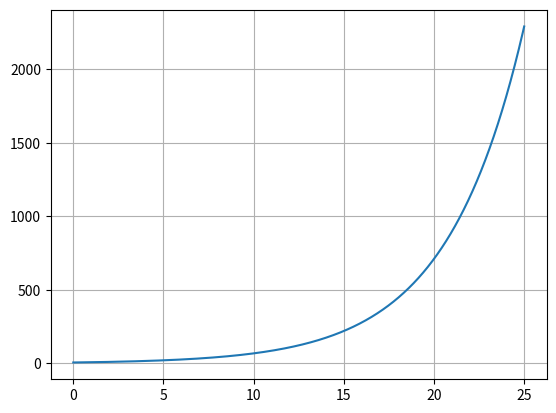

This chart was generated by the following Python code:
import math
import matplotlib.pyplot as plt

def f(x):
    return 6.594 * math.e**(0.234 * x)

x = 0
dx = 0.0001
N = 25
area = 0

y_list = []
x_list = []

while x < N:
    area += (f(x)*dx)
    y_list.append(f(x))
    x_list.append(x)
    x += dx

    if(len(y_list) < 2):
        print(x)
        continue

    if (y_list[-1] - y_list[-2]) > 160:
        break

print(f"Det første året økningen Netflix får i inntekter er større enn 160 er {2005 + x}")


plt.plot(x_list, y_list)
plt.grid()
plt.show()